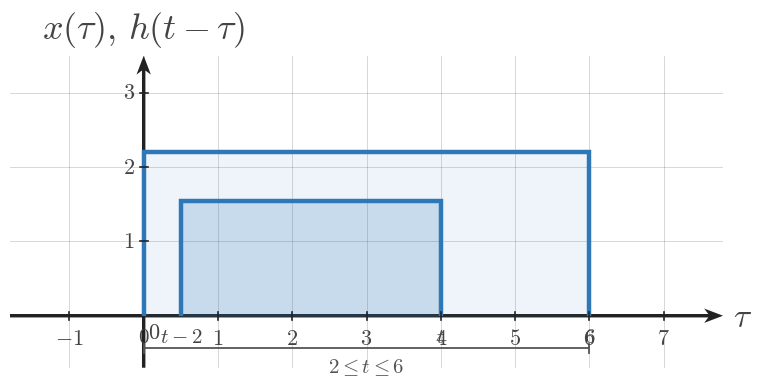

Recreate this plot in Python. (Note: this script raises an exception after producing the figure.)
import numpy as np
import matplotlib.pyplot as plt
from matplotlib.patches import Rectangle


plt.rcParams.update({
    "mathtext.fontset": "cm",
    "font.family": "serif",
})

SIGNAL_COLOR = "#2f78b7"
AXIS_COLOR = "#222222"
LABEL_COLOR = "#444444"
TICK_LABEL_COLOR = "#444444"
GRID_COLOR = "#000000"
GUIDE_COLOR = "#777777"
ANNOTATION_COLOR = "#555555"

SIGNAL_LW = 3.2
AXIS_LW = 1.4
TICK_LW = 1.2
GRID_LW = 0.6
GUIDE_LW = 1.5

TICK_LABEL_SIZE = 16
AXIS_LABEL_SIZE = 24
TOP_LABEL_SIZE = 26
ANNOTATION_SIZE = 15

TICK_HALF_LEN = 0.055

OPEN_MARKER_SIZE = 9
CLOSED_MARKER_SIZE = 8
ENDPOINT_EDGEWIDTH = 2.3

DEFAULT_FIGSIZE = (9.12, 7.68)
SQUARE_FIGSIZE = (5.6, 5.6)
DPI = 160

AXIS_ARROW_KW = dict(
    angles="xy",
    scale_units="xy",
    scale=1,
    width=0.0048,
    headwidth=4.2,
    headlength=5.5,
    headaxislength=4.3,
    color=AXIS_COLOR,
    pivot="tail",
    clip_on=False,
)


def math_label(value):
    if isinstance(value, str):
        return value
    if abs(value - int(value)) < 1e-9:
        return rf"${int(value)}$"
    return rf"${value:g}$"


def new_ct_figure(*, square=False, dpi=DPI):
    figsize = SQUARE_FIGSIZE if square else DEFAULT_FIGSIZE
    return plt.subplots(figsize=figsize, dpi=dpi)


def setup_ct_signal_axes(
    ax,
    *,
    xlim,
    ylim,
    xticks,
    yticks,
    x_axis_label=r"$t$",
    y_axis_label=r"$x(t)$",
    show_grid=True,
    show_origin=True,
    y_tick_label_side="left",
    equal_aspect=True,
):
    ax.set_xlim(*xlim)
    ax.set_ylim(*ylim)

    if equal_aspect:
        ax.set_aspect("equal", adjustable="box")

    ax.set_xticks(xticks)
    ax.set_yticks(yticks)

    if show_grid:
        ax.grid(True, linewidth=GRID_LW, alpha=0.18, color=GRID_COLOR)
        ax.set_axisbelow(True)

    for spine in ax.spines.values():
        spine.set_visible(False)

    ax.tick_params(left=False, bottom=False, labelleft=False, labelbottom=False)

    x_axis_start, x_axis_end = xlim
    y_axis_start, y_axis_end = ylim

    ax.quiver(x_axis_start, 0, x_axis_end - x_axis_start, 0, **AXIS_ARROW_KW)
    ax.quiver(0, y_axis_start, 0, y_axis_end - y_axis_start, **AXIS_ARROW_KW)

    for t in xticks:
        if abs(t) < 1e-12:
            continue
        ax.plot([t, t], [-TICK_HALF_LEN, TICK_HALF_LEN],
                color=AXIS_COLOR, lw=TICK_LW, zorder=5)
        ax.text(t, -0.16, math_label(t),
                fontsize=TICK_LABEL_SIZE, ha="center", va="top",
                color=TICK_LABEL_COLOR, zorder=6)

    for y in yticks:
        if abs(y) < 1e-12:
            continue
        ax.plot([-TICK_HALF_LEN, TICK_HALF_LEN], [y, y],
                color=AXIS_COLOR, lw=TICK_LW, zorder=5)
        if y_tick_label_side == "right":
            ax.text(0.12, y, math_label(y),
                    fontsize=TICK_LABEL_SIZE, ha="left", va="center",
                    color=TICK_LABEL_COLOR, zorder=6)
        else:
            ax.text(-0.12, y, math_label(y),
                    fontsize=TICK_LABEL_SIZE, ha="right", va="center",
                    color=TICK_LABEL_COLOR, zorder=6)

    if show_origin:
        ax.text(0.06, -0.08, r"$0$",
                fontsize=TICK_LABEL_SIZE, ha="left", va="top",
                color=TICK_LABEL_COLOR, zorder=6)

    x_pad = 0.08 * (xlim[1] - xlim[0]) / 6
    y_pad = 0.08 * (ylim[1] - ylim[0]) / 4

    ax.text(x_axis_end + x_pad, -0.03, x_axis_label,
            fontsize=AXIS_LABEL_SIZE, ha="left", va="center",
            color=LABEL_COLOR, clip_on=False)
    ax.text(0, y_axis_end + y_pad, y_axis_label,
            fontsize=TOP_LABEL_SIZE, ha="center", va="bottom",
            color=LABEL_COLOR, clip_on=False)


def plot_signal(ax, t, x, *, lw=SIGNAL_LW, color=SIGNAL_COLOR, zorder=4):
    ax.plot(
        t,
        x,
        color=color,
        linewidth=lw,
        solid_capstyle="butt",
        solid_joinstyle="miter",
        zorder=zorder,
    )


def plot_smooth_signal(ax, t, x, *, lw=2.35, color=SIGNAL_COLOR, zorder=4):
    ax.plot(
        t,
        x,
        color=color,
        linewidth=lw,
        solid_capstyle="round",
        zorder=zorder,
    )


def draw_open_endpoint(ax, t0, x0):
    ax.plot(
        t0,
        x0,
        marker="o",
        markersize=OPEN_MARKER_SIZE,
        markerfacecolor="white",
        markeredgecolor=SIGNAL_COLOR,
        markeredgewidth=ENDPOINT_EDGEWIDTH,
        linestyle="None",
        zorder=6,
    )


def draw_closed_endpoint(ax, t0, x0):
    ax.plot(
        t0,
        x0,
        marker="o",
        markersize=CLOSED_MARKER_SIZE,
        markerfacecolor=SIGNAL_COLOR,
        markeredgecolor=SIGNAL_COLOR,
        markeredgewidth=ENDPOINT_EDGEWIDTH,
        linestyle="None",
        zorder=6,
    )


def draw_dotted_guide(ax, x_values, y_values):
    ax.plot(
        x_values,
        y_values,
        color=GUIDE_COLOR,
        linewidth=GUIDE_LW,
        linestyle=(0, (1.1, 2.4)),
        zorder=3,
    )


def draw_rect_pulse(
    ax,
    left,
    right,
    height,
    *,
    baseline=0.0,
    color=SIGNAL_COLOR,
    lw=SIGNAL_LW,
    fill=False,
    fill_alpha=0.12,
    fill_color=SIGNAL_COLOR,
    zorder=4,
):
    if right < left:
        left, right = right, left

    xs = [left, left, right, right]
    ys = [baseline, baseline + height, baseline + height, baseline]
    plot_signal(ax, xs, ys, lw=lw, color=color, zorder=zorder)

    if fill:
        ax.fill_between(
            [left, right],
            baseline + height,
            baseline,
            color=fill_color,
            alpha=fill_alpha,
            zorder=zorder - 1,
        )


def draw_support_bracket(ax, start, end, y=-0.38, *, label=None, color=ANNOTATION_COLOR, label_offset=-0.12):
    ax.plot([start, end], [y, y], color=color, linewidth=1.3, zorder=5)
    ax.plot([start, start], [y - 0.06, y + 0.06], color=color, linewidth=1.3, zorder=5)
    ax.plot([end, end], [y - 0.06, y + 0.06], color=color, linewidth=1.3, zorder=5)
    if label is not None:
        ax.text(
            (start + end) / 2,
            y + label_offset,
            label,
            fontsize=ANNOTATION_SIZE,
            ha="center",
            va="top",
            color=color,
        )


def draw_marker_line(ax, x, y0, y1, *, color=GUIDE_COLOR, linestyle=(0, (1.1, 2.4)), lw=GUIDE_LW, zorder=3):
    ax.plot([x, x], [y0, y1], color=color, linewidth=lw, linestyle=linestyle, zorder=zorder)


def draw_triangle_sketch(ax, *, x0, x1, x2, y_peak, label=None, branch_labels=None):
    plot_signal(ax, [x0, x1, x2], [0.0, y_peak, 0.0], lw=SIGNAL_LW, color=SIGNAL_COLOR, zorder=4)

    peak_label = rf"${y_peak:g}$" if label is None else label
    ax.text(
        x1,
        y_peak + 0.10,
        peak_label,
        fontsize=ANNOTATION_SIZE,
        ha="center",
        va="bottom",
        color=LABEL_COLOR,
    )

    if branch_labels:
        if len(branch_labels) > 0 and branch_labels[0]:
            ax.text(
                (x0 + x1) / 2,
                y_peak * 0.56,
                branch_labels[0],
                fontsize=ANNOTATION_SIZE,
                ha="center",
                va="bottom",
                color=LABEL_COLOR,
            )
        if len(branch_labels) > 1 and branch_labels[1]:
            ax.text(
                (x1 + x2) / 2,
                y_peak * 0.56,
                branch_labels[1],
                fontsize=ANNOTATION_SIZE,
                ha="center",
                va="bottom",
                color=LABEL_COLOR,
            )


def draw_t_axis(ax, *, y=0.0, xlim, breakpoints=None, labels=None, region_labels=None, axis_label=r"$t$"):
    x0, x1 = xlim
    ax.set_xlim(x0, x1)
    ax.set_ylim(min(-0.9, y - 0.9), max(0.9, y + 0.9))
    ax.axis("off")

    ax.plot([x0, x1], [y, y], color=AXIS_COLOR, lw=AXIS_LW, zorder=2)
    ax.annotate(
        "",
        xy=(x1, y),
        xytext=(x1 - 0.001, y),
        arrowprops=dict(
            arrowstyle="-|>",
            color=AXIS_COLOR,
            lw=AXIS_LW,
            shrinkA=0,
            shrinkB=0,
        ),
    )

    if breakpoints:
        for bp in breakpoints:
            ax.plot([bp, bp], [y - 0.055, y + 0.055], color=AXIS_COLOR, lw=TICK_LW, zorder=3)

    if labels:
        for bp, label in labels.items():
            ax.text(bp, y - 0.14, label, fontsize=TICK_LABEL_SIZE, ha="center", va="top", color=TICK_LABEL_COLOR)

    if region_labels:
        for xmid, text in region_labels:
            ax.text(xmid, y + 0.12, text, fontsize=ANNOTATION_SIZE, ha="center", va="bottom", color=LABEL_COLOR)

    ax.text(
        x1 + 0.08 * (x1 - x0),
        y - 0.02,
        axis_label,
        fontsize=AXIS_LABEL_SIZE,
        ha="left",
        va="center",
        color=LABEL_COLOR,
        clip_on=False,
    )


def save_figure(fig, output_path):
    fig.savefig(output_path, bbox_inches="tight", facecolor="white")

def _shade_interval(ax, left, right, height, *, baseline=0.0, alpha=0.16, color=SIGNAL_COLOR, zorder=2):
    ax.add_patch(Rectangle(
        (left, baseline),
        right - left,
        height - baseline,
        facecolor=color,
        edgecolor="none",
        alpha=alpha,
        zorder=zorder,
    ))


def _draw_text(ax, spec):
    ax.text(
        spec["x"],
        spec["y"],
        spec["text"],
        fontsize=spec.get("fontsize", 15),
        ha=spec.get("ha", "center"),
        va=spec.get("va", "center"),
        color=spec.get("color", LABEL_COLOR),
        clip_on=spec.get("clip_on", False),
        zorder=spec.get("zorder", 6),
    )


def _normalize_region_labels(region_labels):
    normalized = []
    for item in region_labels or []:
        if isinstance(item, dict):
            normalized.append((item["x"], item["text"]))
        else:
            normalized.append(item)
    return normalized


def render_overlap_panel(ax, cfg):
    setup_ct_signal_axes(
        ax,
        xlim=cfg["xlim"],
        ylim=cfg["ylim"],
        xticks=cfg["xticks"],
        yticks=cfg["yticks"],
        x_axis_label=cfg.get("x_axis_label", r"$	au$"),
        y_axis_label=cfg.get("y_axis_label", r"$x(	au),\,h(t-	au)$"),
        show_grid=cfg.get("show_grid", True),
        show_origin=cfg.get("show_origin", True),
        y_tick_label_side=cfg.get("y_tick_label_side", "left"),
        equal_aspect=cfg.get("equal_aspect", True),
    )

    fixed = cfg["fixed"]
    moving = cfg["moving"]

    draw_rect_pulse(
        ax,
        fixed["left"],
        fixed["right"],
        fixed["height"],
        baseline=fixed.get("baseline", 0.0),
        color=fixed.get("color", SIGNAL_COLOR),
        lw=fixed.get("lw", SIGNAL_LW),
        fill=True,
        fill_alpha=fixed.get("fill_alpha", 0.10),
        zorder=fixed.get("zorder", 4),
    )
    draw_rect_pulse(
        ax,
        moving["left"],
        moving["right"],
        moving["height"],
        baseline=moving.get("baseline", 0.0),
        color=moving.get("color", SIGNAL_COLOR),
        lw=moving.get("lw", SIGNAL_LW),
        fill=True,
        fill_alpha=moving.get("fill_alpha", 0.10),
        zorder=moving.get("zorder", 4),
    )

    overlap = cfg.get("overlap")
    if overlap:
        _shade_interval(
            ax,
            overlap["left"],
            overlap["right"],
            overlap.get("height", min(fixed["height"], moving["height"])),
            baseline=overlap.get("baseline", 0.0),
            alpha=overlap.get("alpha", 0.16),
            color=overlap.get("color", SIGNAL_COLOR),
            zorder=overlap.get("zorder", 2),
        )

    for spec in cfg.get("labels", []):
        _draw_text(ax, spec)

    for bracket in cfg.get("brackets", []):
        draw_support_bracket(
            ax,
            bracket["start"],
            bracket["end"],
            y=bracket.get("y", -0.38),
            label=bracket.get("label"),
            color=bracket.get("color", ANNOTATION_COLOR),
            label_offset=bracket.get("label_offset", -0.12),
        )

    for guide in cfg.get("guides", []):
        draw_dotted_guide(ax, guide["x"], guide["y"])

    for spec in cfg.get("edge_labels", []):
        _draw_text(ax, spec)


def render_timeline_scene(cfg):
    fig = plt.figure(figsize=cfg.get("figsize", DEFAULT_FIGSIZE), dpi=DPI)
    gs = fig.add_gridspec(
        2,
        1,
        height_ratios=cfg.get("height_ratios", [3.1, 1.0]),
        hspace=cfg.get("hspace", 0.28),
    )
    ax_top = fig.add_subplot(gs[0, 0])
    ax_bottom = fig.add_subplot(gs[1, 0])

    render_overlap_panel(ax_top, cfg["top_panel"])

    timeline = cfg["timeline"]
    draw_t_axis(
        ax_bottom,
        y=timeline.get("y", 0.0),
        xlim=timeline["xlim"],
        breakpoints=timeline.get("breakpoints", []),
        labels=timeline.get("labels"),
        region_labels=_normalize_region_labels(timeline.get("region_labels")),
        axis_label=timeline.get("axis_label", r"$t$"),
    )

    for spec in timeline.get("extra_text", []):
        _draw_text(ax_bottom, spec)

    save_figure(fig, cfg["image_output_path"])


def render_single_scene(cfg):
    fig, ax = plt.subplots(figsize=cfg.get("figsize", DEFAULT_FIGSIZE), dpi=DPI)
    render_overlap_panel(ax, cfg["panel"])
    save_figure(fig, cfg["image_output_path"])


def render_assembly_scene(cfg):
    fig = plt.figure(figsize=cfg.get("figsize", (10.2, 8.8)), dpi=DPI)
    gs = fig.add_gridspec(
        2,
        2,
        height_ratios=cfg.get("height_ratios", [1.0, 1.35]),
        hspace=cfg.get("hspace", 0.45),
        wspace=cfg.get("wspace", 0.30),
    )
    ax_x = fig.add_subplot(gs[0, 0])
    ax_h = fig.add_subplot(gs[0, 1])
    ax_y = fig.add_subplot(gs[1, :])

    for ax, panel in zip((ax_x, ax_h), cfg["inputs"]):
        setup_ct_signal_axes(
            ax,
            xlim=panel["xlim"],
            ylim=panel["ylim"],
            xticks=panel["xticks"],
            yticks=panel["yticks"],
            x_axis_label=panel.get("x_axis_label", r"$t$"),
            y_axis_label=panel["y_axis_label"],
            show_grid=panel.get("show_grid", True),
            show_origin=panel.get("show_origin", True),
            y_tick_label_side=panel.get("y_tick_label_side", "left"),
            equal_aspect=panel.get("equal_aspect", True),
        )
        draw_rect_pulse(
            ax,
            panel["left"],
            panel["right"],
            panel["height"],
            baseline=panel.get("baseline", 0.0),
            color=panel.get("color", SIGNAL_COLOR),
            lw=panel.get("lw", SIGNAL_LW),
            fill=True,
            fill_alpha=panel.get("fill_alpha", 0.10),
            zorder=panel.get("zorder", 4),
        )
        if panel.get("label"):
            ax.text(
                (panel["left"] + panel["right"]) / 2,
                panel["height"] + panel.get("label_offset", 0.14),
                panel["label"],
                fontsize=panel.get("label_size", 16),
                ha="center",
                va="bottom",
                color=panel.get("label_color", LABEL_COLOR),
            )
        if panel.get("interval_label"):
            draw_support_bracket(
                ax,
                panel["left"],
                panel["right"],
                y=panel.get("bracket_y", -0.38),
                label=panel["interval_label"],
                color=panel.get("bracket_color", ANNOTATION_COLOR),
                label_offset=panel.get("label_offset_below", -0.12),
            )
        for spec in panel.get("extra_text", []):
            _draw_text(ax, spec)

    output = cfg["output"]
    setup_ct_signal_axes(
        ax_y,
        xlim=output["xlim"],
        ylim=output["ylim"],
        xticks=output["xticks"],
        yticks=output["yticks"],
        x_axis_label=output.get("x_axis_label", r"$t$"),
        y_axis_label=output.get("y_axis_label", r"$y(t)$"),
        show_grid=output.get("show_grid", True),
        show_origin=output.get("show_origin", True),
        y_tick_label_side=output.get("y_tick_label_side", "left"),
        equal_aspect=output.get("equal_aspect", False),
    )

    if output.get("curve", False):
        plot_signal(
            ax_y,
            output["x_points"],
            output["y_points"],
            color=output.get("curve_color", SIGNAL_COLOR),
            lw=output.get("curve_lw", SIGNAL_LW),
        )

    for bp in output.get("breakpoints", []):
        ax_y.plot(
            [bp, bp],
            [-TICK_HALF_LEN, TICK_HALF_LEN],
            color=AXIS_COLOR,
            lw=TICK_LW,
            zorder=5,
        )
        if output.get("show_break_labels", True):
            ax_y.text(
                bp,
                output.get("break_label_y", -0.16),
                math_label(bp),
                fontsize=TICK_LABEL_SIZE,
                ha="center",
                va="top",
                color=TICK_LABEL_COLOR,
                zorder=6,
            )

    for spec in output.get("labels", []):
        _draw_text(ax_y, spec)

    for spec in output.get("extra_text", []):
        _draw_text(ax_y, spec)

    save_figure(fig, cfg["image_output_path"])


def main():
    kind = CONFIG["kind"]
    if kind == "timeline":
        render_timeline_scene(CONFIG)
    elif kind == "single":
        render_single_scene(CONFIG)
    elif kind == "assembly":
        render_assembly_scene(CONFIG)
    else:
        raise ValueError(f"Unknown render kind: {kind}")

CONFIG = {'kind': 'single',
 'slot_id': 'q002',
 'section_title': 'Computing the Full-Overlap Plateau',
 'image_output_path': '/home/jake/Developer/MA/PIPELINE/Electrical-and-Computer-Engineering/2-Build-Lessons/4-Image-Generation/1-Outputs/Continuous-Time-Signal-Processing/7.2--convolution-of-simple-signals-Images/images/l002-s004-qg-q002-q002.png',
 'figsize': (9.2, 5.9),
 'panel': {'xlim': (-1.8, 7.8),
           'ylim': (-0.7, 3.5),
           'xticks': [-1, 0, 1, 2, 3, 4, 5, 6, 7],
           'yticks': [1, 2, 3],
           'x_axis_label': '$\\tau$',
           'y_axis_label': '$x(\\tau),\\,h(t-\\tau)$',
           'equal_aspect': True,
           'fixed': {'left': 0.0,
                     'right': 6.0,
                     'height': 2.2,
                     'label': '$x(\\tau)$',
                     'fill_alpha': 0.08},
           'moving': {'left': 0.5,
                      'right': 4.0,
                      'height': 1.55,
                      'label': '$h(t-\\tau)$',
                      'fill_alpha': 0.08},
           'overlap': {'left': 0.5, 'right': 4.0, 'height': 1.55, 'label': '', 'alpha': 0.12},
           'brackets': [{'start': 0.0, 'end': 6.0, 'y': -0.44, 'label': '$2\\leq t\\leq 6$'}],
           'edge_labels': [{'x': 0.0, 'y': -0.16, 'text': '$0$', 'fontsize': 15, 'va': 'top'},
                           {'x': 6.0, 'y': -0.16, 'text': '$6$', 'fontsize': 15, 'va': 'top'},
                           {'x': 0.5, 'y': -0.16, 'text': '$t-2$', 'fontsize': 15, 'va': 'top'},
                           {'x': 4.0, 'y': -0.16, 'text': '$t$', 'fontsize': 15, 'va': 'top'}]},
 'python_output_path': '/home/jake/Developer/MA/PIPELINE/Electrical-and-Computer-Engineering/2-Build-Lessons/4-Image-Generation/1-Outputs/Continuous-Time-Signal-Processing/7.2--convolution-of-simple-signals-Images/code/l002-s004-qg-q002-q002.py',
 'slot_key': 'l002-s004-qg-q002-q002',
 'lesson_index': 2,
 'lesson_title': 'Convolution of Unequal-Width Rectangular Pulses',
 'section_index': 4,
 'source_stage': 'question-generation',
 'image_slot_id': 'q002',
 'template': 'full-overlap-plateau'}

if __name__ == '__main__':
    main()
